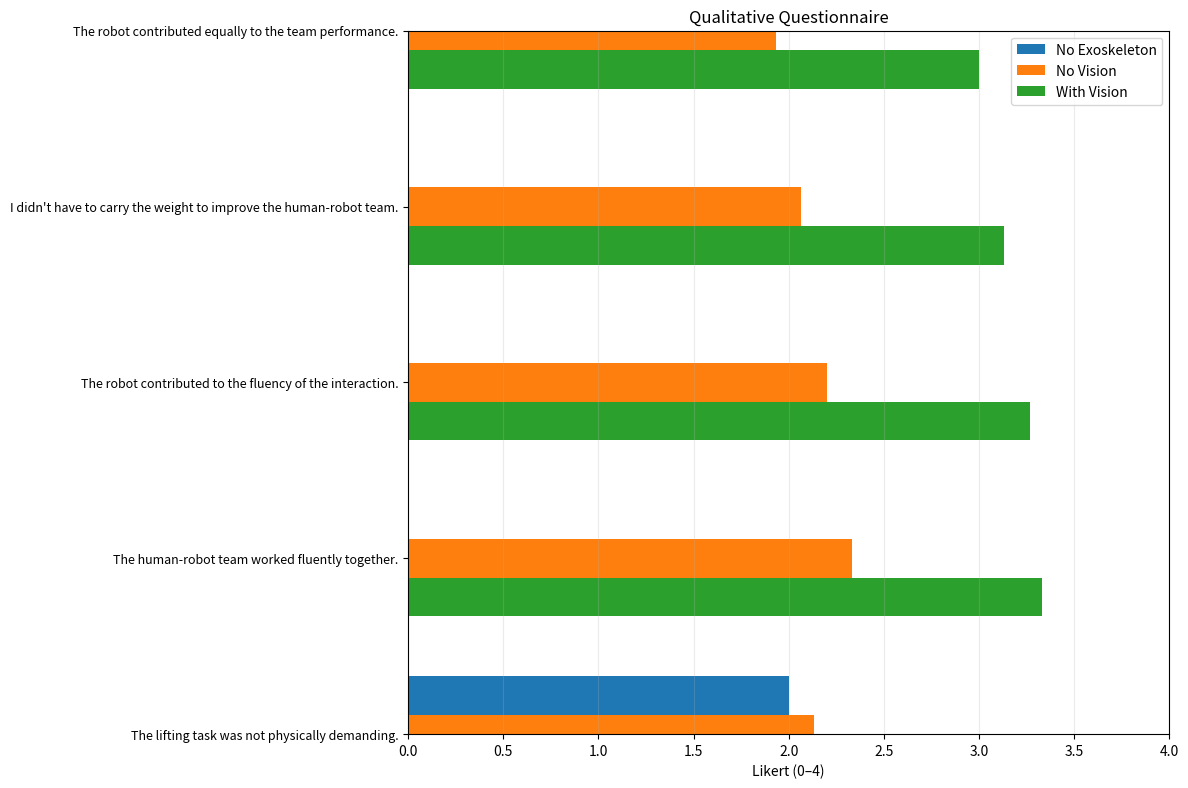
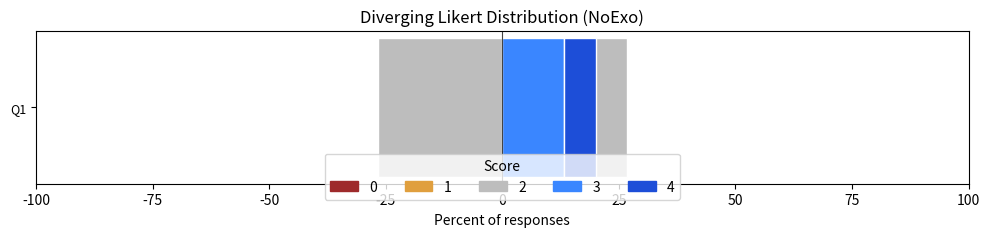
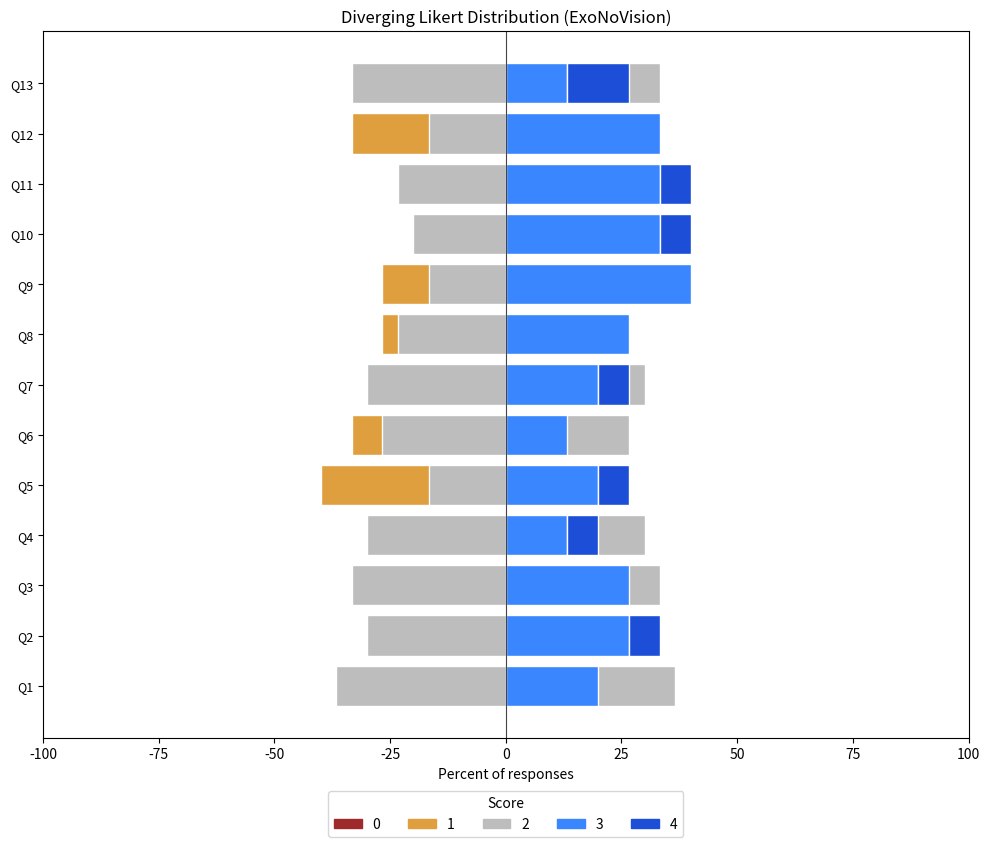
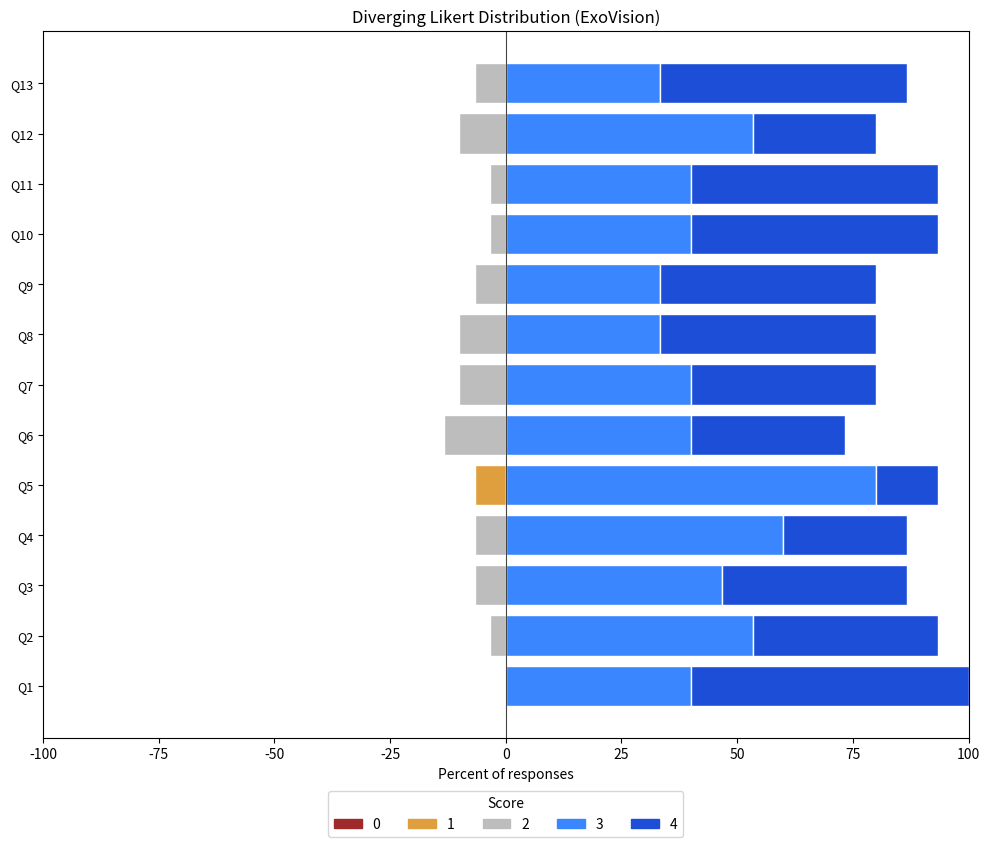
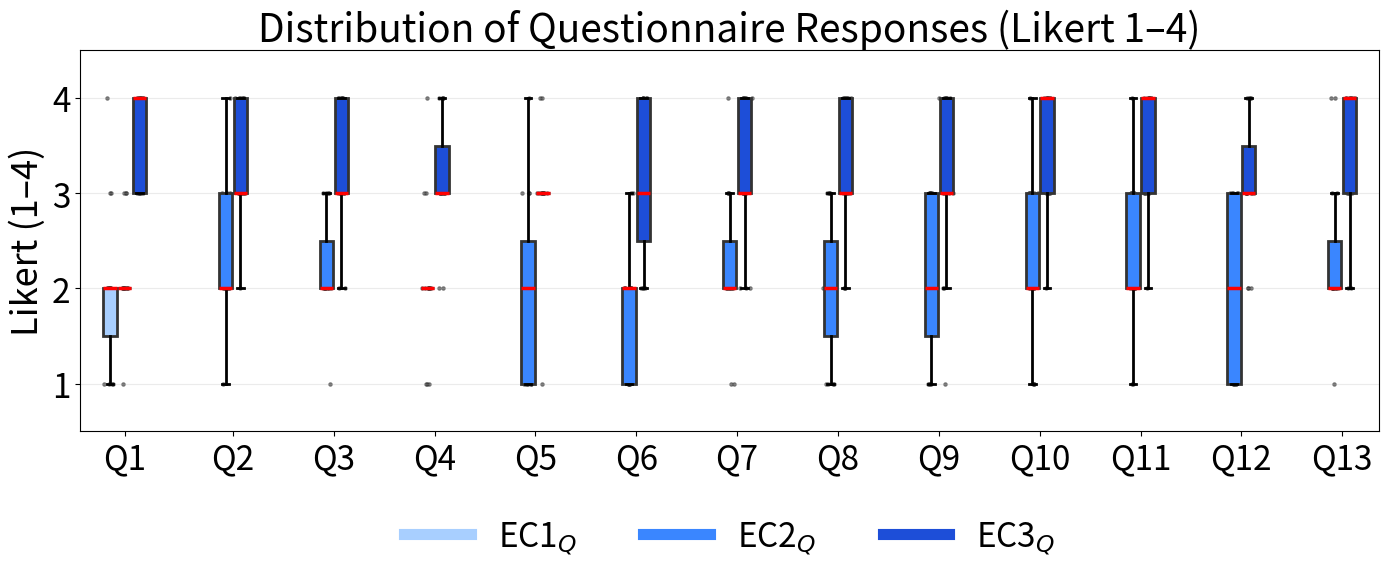
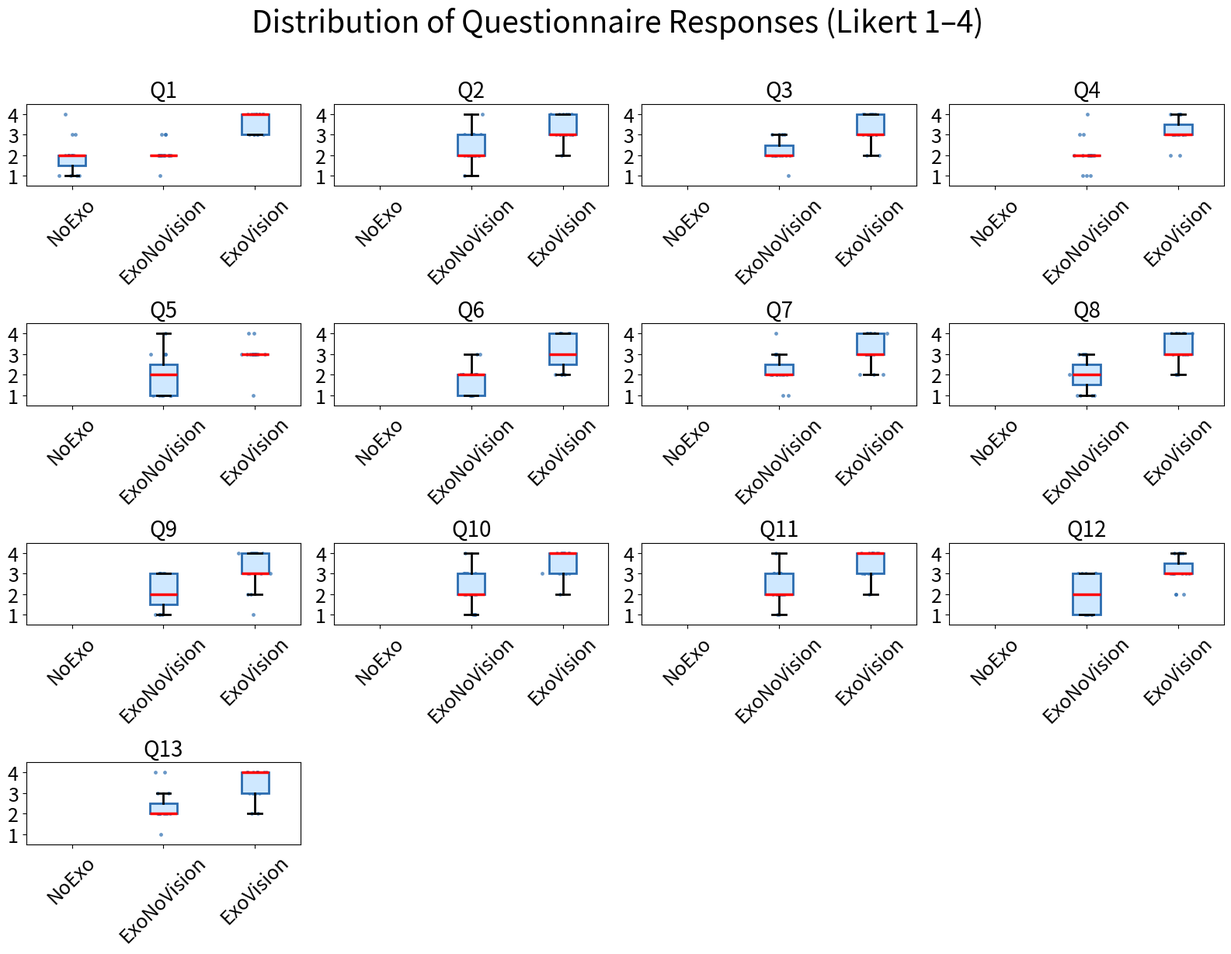

The matplotlib source for these figures, in order:
# -*- coding: utf-8 -*-
"""
Questionario HRC su scala Likert (0-4)
- Inserisci i dati sotto.
- Output: statistiche descrittive, test (Friedman, Wilcoxon), effect size, grafico PNG.

Requisiti: numpy, pandas, matplotlib, scipy
"""

import math
import numpy as np
import pandas as pd
import matplotlib.pyplot as plt
from scipy.stats import friedmanchisquare, wilcoxon, ttest_rel
from itertools import combinations

# ===========================
# === 1) INSERISCI DATI  ===
# ===========================
# Ogni riga = un partecipante. Ogni riga ha 13 valori (Q1..Q13) su scala 0..4.
# Se non hai una risposta, usa None.

no_exo = [
    (2,), (2,), (3,), (2,), (2,),
    (2,), (1,), (1,), (2,), (4,),
    (2,), (3,),(1,), (1,), (2,)
]

exo_no_vision = [
    (2,2,2,3,2,2,1,1,2,2,2,2,2),
    (2,2,2,1,1,1,2,1,3,4,3,3,3),
    (3,4,3,2,2,2,3,3,3,3,3,2,2),
    (3,3,3,2,3,3,3,3,3,3,3,3,4),
    (2,2,2,2,1,2,2,2,2,1,2,2,2),
    (2,3,2,3,2,3,3,3,3,3,3,3,3),
    (2,2,2,4,4,1,4,3,3,3,4,2,4),
    (1,2,2,1,2,2,2,2,2,2,2,2,2),
    (3,2,2,2,3,1,1,2,2,3,3,3,2),
    (2,3,3,2,3,2,2,2,3,2,2,3,2),
    (2,2,2,2,1,1,2,1,2,1,2,1,1),
    (2,3,3,2,1,2,2,1,1,2,2,1,2),
    (2,2,2,1,1,2,2,2,1,1,2,1,2),
    (2,1,2,2,1,2,2,2,1,2,1,1,2),
    (2,2,1,2,2,1,2,2,1,2,1,1,2),
]


exo_vision = [
    (3,3,3,3,3,2,3,3,3,3,3,3,3),
    (3,3,2,3,3,3,2,2,3,3,3,3,3),
    (4,3,3,3,3,3,3,3,2,3,4,2,3),
    (3,3,2,2,3,2,2,2,2,3,2,2,2),
    (4,3,3,3,3,3,3,3,3,4,4,3,4),
    (3,2,3,3,3,3,3,3,3,3,3,3,3),
    (4,4,4,4,3,4,4,4,4,4,4,4,4),
    (3,3,3,4,3,4,3,4,4,3,3,3,3),
    (4,4,3,3,4,2,3,4,3,4,4,4,4),
    (4,4,4,3,3,4,4,4,4,4,4,4,4),
    (4,4,4,3,3,3,4,4,4,4,3,4,4),
    (3,3,3,2,1,2,2,2,1,2,3,2,2),
    (4,4,4,4,3,4,4,4,4,4,4,3,4),
    (4,4,4,3,4,3,4,3,4,4,4,3,4),
    (4,3,4,4,3,4,4,4,4,4,4,3,4),
]



# Etichette domande (modifica se vuoi)
QUESTIONS = [
    "The lifting task was not physically demanding.",
    "The human-robot team worked fluently together.",
    "The robot contributed to the fluency of the interaction.",
    "I didn't have to carry the weight to improve the human-robot team.",
    "The robot contributed equally to the team performance.",
    "The robot was the important team member on the team.",
    "I trusted the robot to do the right thing at the right time.",
    "The robot was intelligent.",
    "The robot was trustworthy.",
    "The robot was committed to the task.",
    "I feel comfortable with the robot.",
    "The robot and I understand each other.",
    "The robot perceives accurately what my goals are.",
]
NUM_Q = 13
LIKERT_MIN = 0
LIKERT_MAX = 4

# =====================================================
# === 2) NORMALIZZA INPUT E COSTRUISCI I DATAFRAME  ===
# =====================================================

def pad_row_to_13(row):
    """Accetta tuple/list di lunghezza 1 o 13 e riempie con None fino a 13."""
    row = list(row)
    if len(row) == 1:
        # solo Q1 -> completa con None
        row = row + [None] * (NUM_Q - 1)
    elif len(row) < NUM_Q:
        row = row + [None] * (NUM_Q - len(row))
    return tuple(row[:NUM_Q])

no_exo = [pad_row_to_13(r) for r in no_exo]
exo_no_vision = [pad_row_to_13(r) for r in exo_no_vision]
exo_vision = [pad_row_to_13(r) for r in exo_vision]

def to_long_df(data, condition_name):
    rows = []
    for sid, row in enumerate(data, start=1):
        for qi in range(NUM_Q):
            val = row[qi]
            if val is not None:
                rows.append({
                    "subject": sid,
                    "condition": condition_name,
                    "question": f"Q{qi+1}",
                    "question_text": QUESTIONS[qi],
                    "score": float(val),
                })
    return pd.DataFrame(rows)

df_long = pd.concat([
    to_long_df(no_exo, "NoExo"),
    to_long_df(exo_no_vision, "ExoNoVision"),
    to_long_df(exo_vision, "ExoVision"),
], ignore_index=True)

# ===================================================
# === 3) STATISTICHE DESCRITTIVE PER DOMANDA/COND ===
# ===================================================

def describe_by_question_condition(long_df):
    out = []
    for q in [f"Q{i}" for i in range(1, NUM_Q+1)]:
        for cond in ["NoExo", "ExoNoVision", "ExoVision"]:
            scores = long_df[(long_df["question"] == q) & (long_df["condition"] == cond)]["score"].dropna()
            if len(scores) == 0:
                mean = sd = vmin = vmax = np.nan
                n = 0
            else:
                mean = scores.mean()
                sd = scores.std(ddof=1) if len(scores) > 1 else 0.0
                vmin = scores.min()
                vmax = scores.max()
                n = len(scores)
            out.append({
                "question": q,
                "condition": cond,
                "n": n,
                "mean": mean,
                "std": sd,
                "min": vmin,
                "max": vmax
            })
    return pd.DataFrame(out)

desc = describe_by_question_condition(df_long)
print("\n=== Descrittive per domanda/condizione ===")
print(desc.to_string(index=False))

def format_desc_cell(mean, std, vmin, vmax):
    if np.isnan(mean):
        return "--"
    return f"{mean:.2f}$\\pm${std:.2f} [{vmin:.0f}--{vmax:.0f}]"


def build_latex_desc_table(desc_df):
    lines = []
    lines.append(r"\begin{tabular}{lccc}")
    lines.append(r"\hline")
    lines.append(r" & EC1 & EC2 & EC3 \\")
    lines.append(r"\hline")
    for qi in range(1, NUM_Q + 1):
        q = f"Q{qi}"
        row = [q]
        for cond in ["NoExo", "ExoNoVision", "ExoVision"]:
            rec = desc_df[(desc_df["question"] == q) & (desc_df["condition"] == cond)]
            if len(rec) == 0:
                row.append("--")
            else:
                r = rec.iloc[0]
                row.append(format_desc_cell(r["mean"], r["std"], r["min"], r["max"]))
        lines.append(" & ".join(row) + r" \\")
    lines.append(r"\hline")
    lines.append(r"\end{tabular}")
    return "\n".join(lines)


print("\n=== LaTeX table (0--4 Likert) ===")
print(build_latex_desc_table(desc))

# ============================================
# === 4) TEST: FRIEDMAN su Q1 (3 condizioni) ==
#     + post-hoc Wilcoxon con correzione Holm
# ============================================

def align_three_conditions_for_q1(no_exo_data, exo_no_vis_data, exo_vis_data):
    """
    Restituisce tre array allineati (stessi soggetti) per Q1.
    L'allineamento è per indice: assume che le liste siano nello stesso ordine soggetti.
    Taglia alla lunghezza minima comune.
    """
    n = min(len(no_exo_data), len(exo_no_vis_data), len(exo_vis_data))
    a = [no_exo_data[i][0] for i in range(n)]
    b = [exo_no_vis_data[i][0] for i in range(n)]
    c = [exo_vis_data[i][0] for i in range(n)]
    # filtra eventuali None
    aligned = [(x, y, z) for (x, y, z) in zip(a, b, c) if x is not None and y is not None and z is not None]
    if len(aligned) == 0:
        return np.array([]), np.array([]), np.array([])
    a1, b1, c1 = zip(*aligned)
    return np.array(a1, dtype=float), np.array(b1, dtype=float), np.array(c1, dtype=float)

def holm_correction(pvals):
    """Correzione di Holm-Bonferroni. Ritorna p-corretti nello stesso ordine di input."""
    m = len(pvals)
    order = np.argsort(pvals)
    adjusted = np.empty(m, dtype=float)
    prev = 0.0
    for k, idx in enumerate(order):
        adj = (m - k) * pvals[idx]
        adj = max(adj, prev)  # garantisce monotonia non decrescente
        adjusted[idx] = min(adj, 1.0)
        prev = adjusted[idx]
    return adjusted

def friedman_posthoc_wilcoxon(a, b, c, labels=("NoExo","ExoNoVision","ExoVision")):
    """Esegue Wilcoxon per tutte le coppie con correzione Holm."""
    pairs = [("NoExo","ExoNoVision", a, b),
             ("NoExo","ExoVision", a, c),
             ("ExoNoVision","ExoVision", b, c)]
    p_raw = []
    stats = []
    for (l1,l2,x,y) in pairs:
        # ignora differenze nulle (zero_method='wilcox' default)
        try:
            res = wilcoxon(x, y, alternative='two-sided')
            p_raw.append(res.pvalue)
            stats.append((l1, l2, res.statistic, res.pvalue))
        except ValueError:
            p_raw.append(np.nan)
            stats.append((l1, l2, np.nan, np.nan))
    p_adj = holm_correction(np.array([p if not math.isnan(p) else 1.0 for p in p_raw]))
    table = []
    for i, (l1, l2, W, p) in enumerate(stats):
        table.append({
            "pair": f"{l1} vs {l2}",
            "W": W,
            "p_raw": p,
            "p_holm": p_adj[i] if not math.isnan(p) else np.nan
        })
    return pd.DataFrame(table)

# Esegui Friedman su Q1 se possibile
q1_a, q1_b, q1_c = align_three_conditions_for_q1(no_exo, exo_no_vision, exo_vision)
if len(q1_a) >= 3:
    fr_stat, fr_p = friedmanchisquare(q1_a, q1_b, q1_c)
    N = len(q1_a); k = 3
    kendall_W = fr_stat / (N * (k - 1)) if N > 0 else np.nan  # effect size
    print("\n=== Q1: Friedman (3 condizioni) ===")
    print(f"chi2 = {fr_stat:.3f}, p = {fr_p:.5f}, Kendall's W = {kendall_W:.3f} (N={N})")

    posthoc = friedman_posthoc_wilcoxon(q1_a, q1_b, q1_c)
    print("\nPost-hoc Wilcoxon (Holm):")
    print(posthoc.to_string(index=False))
else:
    print("\n[Q1] Dati insufficienti per Friedman (servono ≥3 soggetti con tutte e 3 le condizioni).")

# ==========================================================
# === 5) TEST: WILCOXON Q2..Q13 (ExoNoVision vs ExoVision) ==
#      + effect size rank-biserial + CORREZIONE HOLM
# ==========================================================

def paired_arrays_for_two_conditions(data_A, data_B, question_index):
    """Allinea coppie A/B per domanda question_index (0-based)."""
    n = min(len(data_A), len(data_B))
    A = []
    B = []
    for i in range(n):
        a = data_A[i][question_index]
        b = data_B[i][question_index]
        if a is not None and b is not None:
            A.append(float(a))
            B.append(float(b))
    return np.array(A), np.array(B)

def rank_biserial_from_diffs(A, B):
    """
    Effect size rank-biserial per Wilcoxon: (n_pos - n_neg) / (n_pos + n_neg).
    Ignora differenze zero.
    """
    diff = B - A
    n_pos = np.sum(diff > 0)
    n_neg = np.sum(diff < 0)
    denom = n_pos + n_neg
    if denom == 0:
        return np.nan
    return (n_pos - n_neg) / denom

print("\n=== Q2..Q13: Wilcoxon (ExoNoVision vs ExoVision) + rank-biserial + Holm ===")
rows = []
p_values = []

for qi in range(2, NUM_Q+1):
    A, B = paired_arrays_for_two_conditions(exo_no_vision, exo_vision, qi-1)
    if len(A) < 5:
        rows.append({"question": f"Q{qi}", "n": len(A), "W": np.nan, "p_raw": np.nan,
                     "p_holm": np.nan, "rank_biserial": np.nan})
        p_values.append(np.nan)
        continue
    try:
        # Nota: puoi usare method="auto" (SciPy recente) oppure lasciare default
        res = wilcoxon(A, B, alternative='two-sided')
        rb = rank_biserial_from_diffs(A, B)
        rows.append({"question": f"Q{qi}", "n": len(A), "W": res.statistic, "p_raw": res.pvalue,
                     "p_holm": np.nan, "rank_biserial": rb})
        p_values.append(res.pvalue)
    except ValueError:
        rows.append({"question": f"Q{qi}", "n": len(A), "W": np.nan, "p_raw": np.nan,
                     "p_holm": np.nan, "rank_biserial": np.nan})
        p_values.append(np.nan)

# --- Applica Holm solo ai p non-NaN, mantenendo l'ordine ---
p_array = np.array(p_values, dtype=float)
valid_mask = ~np.isnan(p_array)
if valid_mask.any():
    p_valid = p_array[valid_mask]
    # Usa la tua funzione definita sopra
    p_valid_holm = holm_correction(p_valid)
    # reinserisci nelle righe
    idx_valid = np.where(valid_mask)[0]
    for i_rel, i_abs in enumerate(idx_valid):
        rows[i_abs]["p_holm"] = p_valid_holm[i_rel]

wilc_table = pd.DataFrame(rows)
print(wilc_table.to_string(index=False))

# ============================================
# === 5b) T-TEST APPAIATI (parametrici)    ===
# ============================================
from scipy.stats import ttest_rel

def cohen_d_paired(A, B):
    """Cohen's d per campioni appaiati: mean(diff)/sd(diff)."""
    diff = np.array(B, dtype=float) - np.array(A, dtype=float)
    if diff.std(ddof=1) == 0:
        return np.nan
    return diff.mean() / diff.std(ddof=1)

# --- Q1: tre confronti appaiati (EC1, EC2, EC3) con Holm tra i 3 p-values ---
print("\n=== Q1: Paired t-tests (3 confronti) + Holm ===")
if len(q1_a) >= 3:
    pairs_q1 = [
        ("NoExo vs ExoNoVision", q1_a, q1_b),
        ("NoExo vs ExoVision",   q1_a, q1_c),
        ("ExoNoVision vs ExoVision", q1_b, q1_c),
    ]
    p_raw_q1 = []
    rows_q1 = []
    for name, X, Y in pairs_q1:
        res = ttest_rel(X, Y)
        d = cohen_d_paired(X, Y)
        rows_q1.append({"pair": name, "n": len(X), "t": res.statistic, "p_raw": res.pvalue, "p_holm": np.nan, "cohen_d": d})
        p_raw_q1.append(res.pvalue)
    p_raw_q1 = np.array(p_raw_q1, dtype=float)
    p_holm_q1 = holm_correction(p_raw_q1)
    for i in range(len(rows_q1)):
        rows_q1[i]["p_holm"] = p_holm_q1[i]
    ttest_q1_table = pd.DataFrame(rows_q1)
    print(ttest_q1_table.to_string(index=False))
    ttest_q1_table.to_csv("ttest_q1_pairwise.csv", index=False)
    print("Salvato: ttest_q1_pairwise.csv")
else:
    print("[Q1] Dati insufficienti per t-test (servono ≥3 soggetti con tutte e 3 le condizioni).")

# --- Q2..Q13: t-test appaiato EC2 vs EC3 con Holm tra le 12 domande ---
print("\n=== Q2..Q13: Paired t-test (ExoNoVision vs ExoVision) + Cohen's d + Holm ===")
rows_t = []
p_vals_t = []
ns = []
for qi in range(2, NUM_Q+1):
    A, B = paired_arrays_for_two_conditions(exo_no_vision, exo_vision, qi-1)  # riusa funzione già definita
    if len(A) < 5:
        row = {"question": f"Q{qi}", "n": len(A), "t": np.nan, "p_raw": np.nan, "p_holm": np.nan, "cohen_d": np.nan}
        rows_t.append(row)
        p_vals_t.append(np.nan)
        ns.append(len(A))
        continue
    res = ttest_rel(A, B)
    d = cohen_d_paired(A, B)
    row = {"question": f"Q{qi}", "n": len(A), "t": res.statistic, "p_raw": res.pvalue, "p_holm": np.nan, "cohen_d": d}
    rows_t.append(row)
    p_vals_t.append(res.pvalue)
    ns.append(len(A))

# Correzione di Holm sui soli p validi, preservando l'ordine delle domande
p_arr = np.array(p_vals_t, dtype=float)
mask = ~np.isnan(p_arr)
if mask.any():
    p_holm = holm_correction(p_arr[mask])
    idx_valid = np.where(mask)[0]
    for j_rel, j_abs in enumerate(idx_valid):
        rows_t[j_abs]["p_holm"] = p_holm[j_rel]

ttest_table = pd.DataFrame(rows_t)
print(ttest_table.to_string(index=False))
ttest_table.to_csv("ttest_results_q2_q13.csv", index=False)
print("Salvato: ttest_results_q2_q13.csv")

# ============================================
# === 6) GRAFICO A BARRE ORIZZONTALI (PNG)  ===
# ============================================

def plot_means(desc_df, out_path="qualitative_questionnaire.png"):
    # Preparazione matrici medie con NaN per voci mancanti
    conds = ["NoExo", "ExoNoVision", "ExoVision"]
    means = {c: [] for c in conds}
    labels = []
    for qi in range(1, NUM_Q+1):
        qlab = QUESTIONS[qi-1]
        labels.append(qlab)
        for c in conds:
            val = desc_df[(desc_df["question"] == f"Q{qi}") & (desc_df["condition"] == c)]["mean"]
            m = float(val.values[0]) if len(val) else np.nan
            means[c].append(m)

    y = np.arange(NUM_Q)
    height = 0.22

    fig, ax = plt.subplots(figsize=(12, 8), dpi=140)
    ax.barh(y + height, means["NoExo"], height, label="No Exoskeleton")
    ax.barh(y,          means["ExoNoVision"], height, label="No Vision")
    ax.barh(y - height, means["ExoVision"], height, label="With Vision")

    ax.set_yticks(y)
    ax.set_yticklabels(labels, fontsize=9)
    ax.invert_yaxis()
    ax.set_xlim(0, 4)
    ax.set_ylim(0, 4)
    ax.set_xlabel("Likert (0–4)")
    ax.set_title("Qualitative Questionnaire")
    ax.grid(axis='x', alpha=0.25)
    ax.legend(loc="upper right")
    plt.tight_layout()
    plt.savefig(out_path, bbox_inches="tight")
    print(f"\nGrafico salvato: {out_path}")

plot_means(desc)

# ============================================
# === 6b) PLOT LIKERT (DIVERGING STACKED)   ===
# ============================================

def plot_diverging_stacked(long_df, out_prefix="likert_diverging"):
    conds = ["NoExo", "ExoNoVision", "ExoVision"]
    scores = [0, 1, 2, 3, 4]
    colors = {
        0: "#9e2a2b",
        1: "#e09f3e",
        2: "#bdbdbd",
        3: "#3a86ff",
        4: "#1d4ed8",
    }
    for cond in conds:
        sub = long_df[long_df["condition"] == cond]
        qs = [q for q in [f"Q{i}" for i in range(1, NUM_Q + 1)] if len(sub[sub["question"] == q]) > 0]
        if not qs:
            continue
        fig, ax = plt.subplots(figsize=(10, 0.5 * len(qs) + 2), dpi=140)
        for yi, q in enumerate(qs):
            vals = sub[sub["question"] == q]["score"].astype(int)
            total = len(vals)
            if total == 0:
                continue
            counts = {s: int((vals == s).sum()) for s in scores}
            pct = {s: 100.0 * counts[s] / total for s in scores}
            # left (negative) side: 1 then 0
            left = 0.0
            for s in [1, 0]:
                w = pct[s]
                if w > 0:
                    ax.barh(yi, -w, left=left, color=colors[s], edgecolor="white", height=0.8)
                    left -= w
            # neutral centered on zero
            neu = pct[2]
            if neu > 0:
                ax.barh(yi, neu, left=-neu/2.0, color=colors[2], edgecolor="white", height=0.8)
            # right (positive) side: 3 then 4
            left = 0.0
            for s in [3, 4]:
                w = pct[s]
                if w > 0:
                    ax.barh(yi, w, left=left, color=colors[s], edgecolor="white", height=0.8)
                    left += w
        ax.set_yticks(range(len(qs)))
        ax.set_yticklabels(qs, fontsize=9)
        ax.axvline(0, color="#444", linewidth=0.8)
        ax.set_xlim(-100, 100)
        ax.set_xlabel("Percent of responses")
        ax.set_title(f"Diverging Likert Distribution ({cond})")
        # Legend
        handles = [plt.Rectangle((0, 0), 1, 1, color=colors[s]) for s in scores]
        labels = [str(s) for s in scores]
        ax.legend(handles, labels, title="Score", ncol=5, loc="lower center", bbox_to_anchor=(0.5, -0.15))
        plt.tight_layout()
        out_path = f"{out_prefix}_{cond}.png"
        plt.savefig(out_path, bbox_inches="tight")
        print(f"\nGrafico salvato: {out_path}")

plot_diverging_stacked(df_long)

# ============================================
# === 6c) BOX PLOTS + JITTERED POINTS      ===
# ============================================

def plot_boxplots_jitter(long_df, out_path="likert_boxplots.png"):
    qs = [f"Q{i}" for i in range(1, NUM_Q + 1)]
    conds_all = ["NoExo", "ExoNoVision", "ExoVision"]
    colors = {
        "NoExo": "#a8cfff",
        "ExoNoVision": "#3a86ff",
        "ExoVision": "#1d4ed8",
    }

    fig, ax = plt.subplots(figsize=(14, 6), dpi=140)
    rng = np.random.default_rng(0)
    ax.tick_params(axis="both", labelsize=24)

    positions = []
    data = []
    color_list = []
    tick_pos = []
    tick_labels = []

    group_gap = 1.2
    box_width = 0.25
    x = 0.0

    for q in qs:
        if q == "Q1":
            conds = conds_all
        else:
            conds = ["ExoNoVision", "ExoVision"]

        start = x
        for i, cond in enumerate(conds):
            vals = long_df[(long_df["question"] == q) & (long_df["condition"] == cond)]["score"]
            data.append(vals.values if len(vals) else [])
            positions.append(x + i * box_width)
            color_list.append(colors[cond])
        # center tick on group
        tick_pos.append(x + (len(conds) - 1) * box_width / 2.0)
        tick_labels.append(q)
        x = x + len(conds) * box_width + group_gap

    bp = ax.boxplot(
        data,
        positions=positions,
        widths=box_width * 0.9,
        patch_artist=True,
        showfliers=False,
        boxprops=dict(linewidth=2),
        whiskerprops=dict(linewidth=2),
        capprops=dict(linewidth=2),
        medianprops=dict(color="red", linewidth=2.5),
    )
    for patch, col in zip(bp["boxes"], color_list):
        patch.set_facecolor(col)
        patch.set_edgecolor("#333333")

    for pos, vals in zip(positions, data):
        if len(vals) == 0:
            continue
        jitter = rng.normal(0, 0.04, size=len(vals))
        ax.scatter(pos + jitter, vals, s=10, color="#333333", alpha=0.7, linewidths=0)

    ax.set_xticks(tick_pos)
    ax.set_xticklabels(tick_labels)
    ax.set_ylim(0.5, 4.5)
    ax.set_yticks([1, 2, 3, 4])
    ax.set_yticklabels(["1", "2", "3", "4"])
    ax.set_ylabel("Likert (1–4)", fontsize=26)
    ax.set_title("Distribution of Questionnaire Responses (Likert 1–4)", fontsize=28)
    ax.grid(axis="y", alpha=0.25)

    handles = [plt.Line2D([0], [0], color=colors[c], lw=8) for c in conds_all]
    ax.legend(
        handles,
        [r"EC1$_{Q}$", r"EC2$_{Q}$", r"EC3$_{Q}$"],
        loc="upper center",
        bbox_to_anchor=(0.5, -0.15),
        ncol=3,
        frameon=False,
        fontsize=24,
    )

    plt.tight_layout()
    plt.savefig(out_path, bbox_inches="tight")
    print(f"\nGrafico salvato: {out_path}")

plot_boxplots_jitter(df_long)

# ============================================
# === 6d) BOX PLOTS GRID (PREVIOUS STYLE)  ===
# ============================================

def plot_boxplots_grid_jitter(long_df, out_path="likert_boxplots_grid.png"):
    conds = ["NoExo", "ExoNoVision", "ExoVision"]
    qs = [q for q in [f"Q{i}" for i in range(1, NUM_Q + 1)] if len(long_df[long_df["question"] == q]) > 0]
    n = len(qs)
    cols = 4
    rows = int(np.ceil(n / cols)) if n else 1
    fig, axes = plt.subplots(rows, cols, figsize=(cols * 4.0, rows * 3.0), dpi=140, squeeze=False)
    rng = np.random.default_rng(0)
    for idx, q in enumerate(qs):
        r = idx // cols
        c = idx % cols
        ax = axes[r][c]
        data = []
        labels = []
        for cond in conds:
            vals = long_df[(long_df["question"] == q) & (long_df["condition"] == cond)]["score"]
            data.append(vals.values if len(vals) else [])
            labels.append(cond)
        bp = ax.boxplot(
            data,
            labels=labels,
            patch_artist=True,
            showfliers=False,
            boxprops=dict(linewidth=2),
            whiskerprops=dict(linewidth=2),
            capprops=dict(linewidth=2),
            medianprops=dict(color="red", linewidth=2.5),
        )
        for patch in bp["boxes"]:
            patch.set_facecolor("#cfe8ff")
            patch.set_edgecolor("#2b6cb0")
        for i, vals in enumerate(data, start=1):
            if len(vals) == 0:
                continue
            jitter = rng.normal(0, 0.06, size=len(vals))
            ax.scatter(i + jitter, vals, s=12, color="#2b6cb0", alpha=0.7, linewidths=0)
        ax.set_title(q, fontsize=20)
        ax.set_ylim(0.5, 4.5)
        ax.set_yticks([1, 2, 3, 4])
        ax.set_yticklabels(["1", "2", "3", "4"])
        ax.tick_params(axis="both", labelsize=18)
        ax.tick_params(axis="x", labelrotation=45)
    for idx in range(n, rows * cols):
        r = idx // cols
        c = idx % cols
        fig.delaxes(axes[r][c])
    fig.suptitle("Distribution of Questionnaire Responses (Likert 1–4)", y=1.02, fontsize=28)
    plt.tight_layout()
    plt.savefig(out_path, bbox_inches="tight")
    print(f"\nGrafico salvato: {out_path}")

plot_boxplots_grid_jitter(df_long)

# ============================================
# === 7) ESPORTO CSV (opzionale)            ===
# ============================================
desc.to_csv("descriptive_stats.csv", index=False)
wilc_table.to_csv("wilcoxon_results_q2_q13.csv", index=False)
print("Salvati: descriptive_stats.csv, wilcoxon_results_q2_q13.csv")
